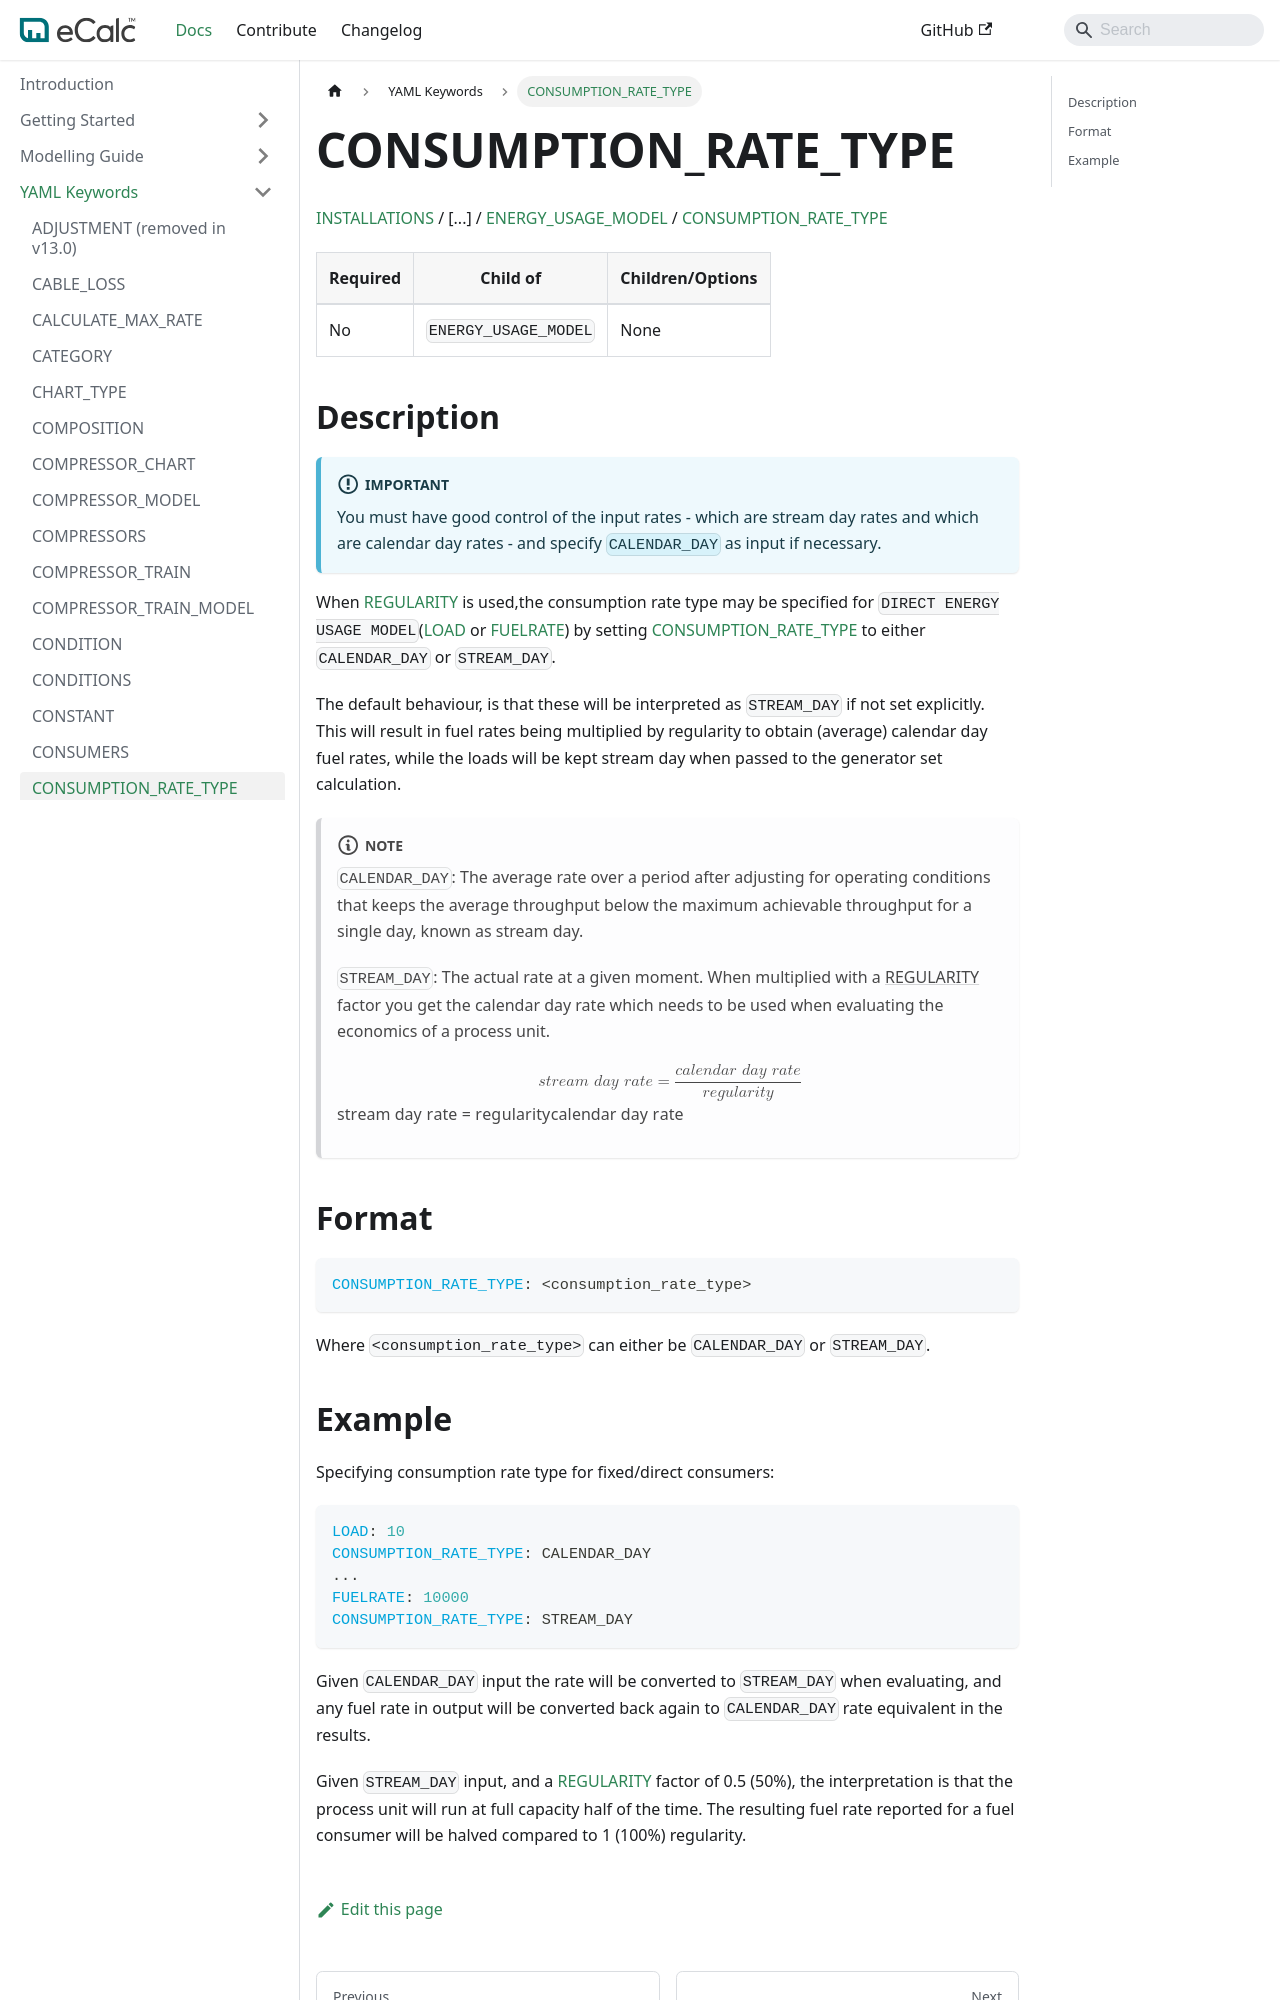

repository: equinor/ecalc · page: v15.9/docs/about/references/CONSUMPTION_RATE_TYPE/index.html · generator: docusaurus

# CONSUMPTION_RATE_TYPE

[INSTALLATIONS](/about/references/INSTALLATIONS.md) /
[...] / 
[ENERGY_USAGE_MODEL](/about/references/ENERGY_USAGE_MODEL.md) / 
[CONSUMPTION_RATE_TYPE](/about/references/CONSUMPTION_RATE_TYPE.md)

| Required   | Child of                  | Children/Options                   |
|------------|---------------------------|------------------------------------|
| No         | `ENERGY_USAGE_MODEL`      | None                               |

## Description {/* #description */}
:::important
You must have good control of the input rates - which are stream day rates and which are calendar day rates - and
specify `CALENDAR_DAY` as input if necessary.
:::

When [REGULARITY](/about/references/REGULARITY.md) is used,the consumption rate type may be specified for
`DIRECT ENERGY USAGE MODEL`([LOAD](/about/references/LOAD.md) or [FUELRATE](/about/references/FUELRATE.md))
by setting [CONSUMPTION_RATE_TYPE](/about/references/CONSUMPTION_RATE_TYPE.md) to either `CALENDAR_DAY` or
`STREAM_DAY`.

The default behaviour, is that these will be interpreted as `STREAM_DAY` if not set explicitly. This will result in
fuel rates being multiplied by regularity to obtain (average) calendar day fuel rates, while the loads will be kept
stream day when passed to the generator set calculation.

:::note
`CALENDAR_DAY`: The average rate over a period after adjusting for operating conditions that keeps the
average throughput below the maximum achievable throughput for a single day, known as stream day.

`STREAM_DAY`: The actual rate at a given moment. When multiplied with a [REGULARITY](/about/references/REGULARITY.md)
factor you get the calendar day rate which needs to be used when evaluating the economics of a process unit.

$$
stream\ day\ rate = \frac{calendar\ day\ rate}{regularity}
$$
:::
## Format {/* #format */}
~~~~~~~~yaml
CONSUMPTION_RATE_TYPE: <consumption_rate_type>
~~~~~~~~

Where `<consumption_rate_type>` can either be `CALENDAR_DAY` or `STREAM_DAY`.
